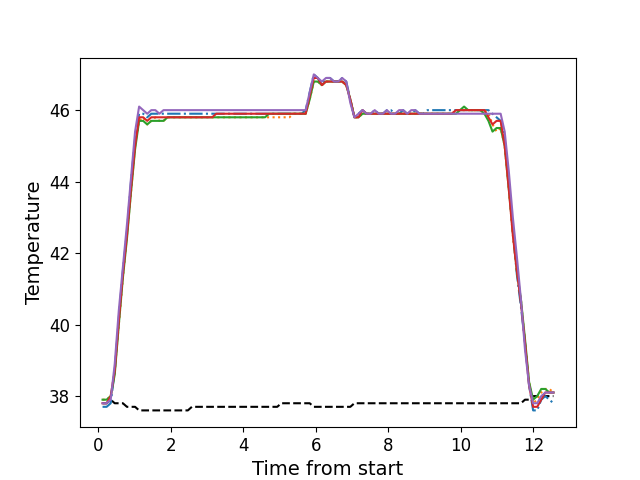

Values plotted in this chart, from the file beside it:
, times, neutral, z1, z2, z3, z4, z5
0, 0.1142, 37.8, 37.7, 37.9, 37.9, 37.8, 37.8
1, 0.2261, 37.8, 37.7, 37.9, 37.9, 37.8, 37.8
2, 0.3391, 37.9, 37.8, 38.0, 38.0, 38.0, 37.9
3, 0.4502, 37.8, 38.7, 38.7, 38.6, 38.7, 38.9
4, 0.5631, 37.8, 40.2, 40.0, 40.0, 40.1, 40.4
5, 0.6747, 37.8, 41.5, 41.3, 41.3, 41.4, 41.6
6, 0.7873, 37.7, 42.6, 42.5, 42.4, 42.5, 42.8
7, 0.8989, 37.7, 44.0, 43.7, 43.7, 43.8, 44.1
8, 1.012, 37.7, 45.2, 45.0, 44.9, 45.0, 45.4
9, 1.123, 37.6, 45.9, 45.7, 45.7, 45.8, 46.1
10, 1.235, 37.6, 45.9, 45.8, 45.7, 45.8, 46.0
11, 1.347, 37.6, 45.8, 45.6, 45.6, 45.7, 45.9
12, 1.459, 37.6, 45.9, 45.7, 45.7, 45.8, 46.0
13, 1.572, 37.6, 45.9, 45.8, 45.7, 45.8, 46.0
14, 1.683, 37.6, 45.9, 45.7, 45.7, 45.8, 45.9
15, 1.796, 37.6, 45.9, 45.7, 45.7, 45.8, 46.0
16, 1.908, 37.6, 45.9, 45.8, 45.8, 45.8, 46.0
17, 2.019, 37.6, 45.9, 45.8, 45.8, 45.8, 46.0
18, 2.132, 37.6, 45.9, 45.8, 45.8, 45.8, 46.0
19, 2.244, 37.6, 45.9, 45.8, 45.8, 45.8, 46.0
20, 2.356, 37.6, 45.9, 45.8, 45.8, 45.8, 46.0
21, 2.468, 37.6, 45.9, 45.8, 45.8, 45.8, 46.0
22, 2.579, 37.7, 45.9, 45.8, 45.8, 45.8, 46.0
23, 2.692, 37.7, 45.9, 45.8, 45.8, 45.8, 46.0
24, 2.804, 37.7, 45.9, 45.8, 45.8, 45.8, 46.0
25, 2.917, 37.7, 45.9, 45.8, 45.8, 45.8, 46.0
26, 3.028, 37.7, 45.9, 45.8, 45.8, 45.8, 46.0
27, 3.14, 37.7, 45.9, 45.8, 45.8, 45.8, 46.0
28, 3.252, 37.7, 45.9, 45.8, 45.8, 45.9, 46.0
29, 3.364, 37.7, 45.9, 45.8, 45.8, 45.9, 46.0
30, 3.477, 37.7, 45.9, 45.8, 45.8, 45.9, 46.0
31, 3.588, 37.7, 45.9, 45.8, 45.8, 45.9, 46.0
32, 3.701, 37.7, 45.9, 45.8, 45.8, 45.9, 46.0
33, 3.813, 37.7, 45.9, 45.8, 45.8, 45.9, 46.0
34, 3.925, 37.7, 45.9, 45.8, 45.8, 45.9, 46.0
35, 4.037, 37.7, 45.9, 45.8, 45.8, 45.9, 46.0
36, 4.148, 37.7, 45.9, 45.8, 45.8, 45.9, 46.0
37, 4.261, 37.7, 45.9, 45.8, 45.8, 45.9, 46.0
38, 4.373, 37.7, 45.9, 45.8, 45.8, 45.9, 46.0
39, 4.485, 37.7, 45.9, 45.8, 45.8, 45.9, 46.0
40, 4.596, 37.7, 45.9, 45.8, 45.8, 45.9, 46.0
41, 4.709, 37.7, 45.9, 45.8, 45.9, 45.9, 46.0
42, 4.821, 37.7, 45.9, 45.8, 45.9, 45.9, 46.0
43, 4.934, 37.7, 45.9, 45.8, 45.9, 45.9, 46.0
44, 5.045, 37.8, 45.9, 45.8, 45.9, 45.9, 46.0
45, 5.157, 37.8, 45.9, 45.8, 45.9, 45.9, 46.0
46, 5.27, 37.8, 45.9, 45.8, 45.9, 45.9, 46.0
47, 5.381, 37.8, 45.9, 45.9, 45.9, 45.9, 46.0
48, 5.493, 37.8, 45.9, 45.9, 45.9, 45.9, 46.0
49, 5.606, 37.8, 45.9, 45.9, 45.9, 45.9, 46.0
50, 5.718, 37.8, 46.0, 45.9, 45.9, 45.9, 46.0
51, 5.83, 37.8, 46.5, 46.3, 46.3, 46.4, 46.5
52, 5.942, 37.7, 47.0, 46.8, 46.8, 46.9, 47.0
53, 6.054, 37.7, 46.9, 46.8, 46.8, 46.9, 46.9
54, 6.166, 37.7, 46.7, 46.7, 46.7, 46.7, 46.8
55, 6.278, 37.7, 46.9, 46.8, 46.8, 46.8, 46.9
56, 6.39, 37.7, 46.9, 46.8, 46.8, 46.8, 46.9
57, 6.502, 37.7, 46.8, 46.8, 46.8, 46.8, 46.8
58, 6.615, 37.7, 46.8, 46.8, 46.8, 46.8, 46.8
59, 6.726, 37.7, 46.9, 46.8, 46.8, 46.8, 46.9
... 52 more rows
